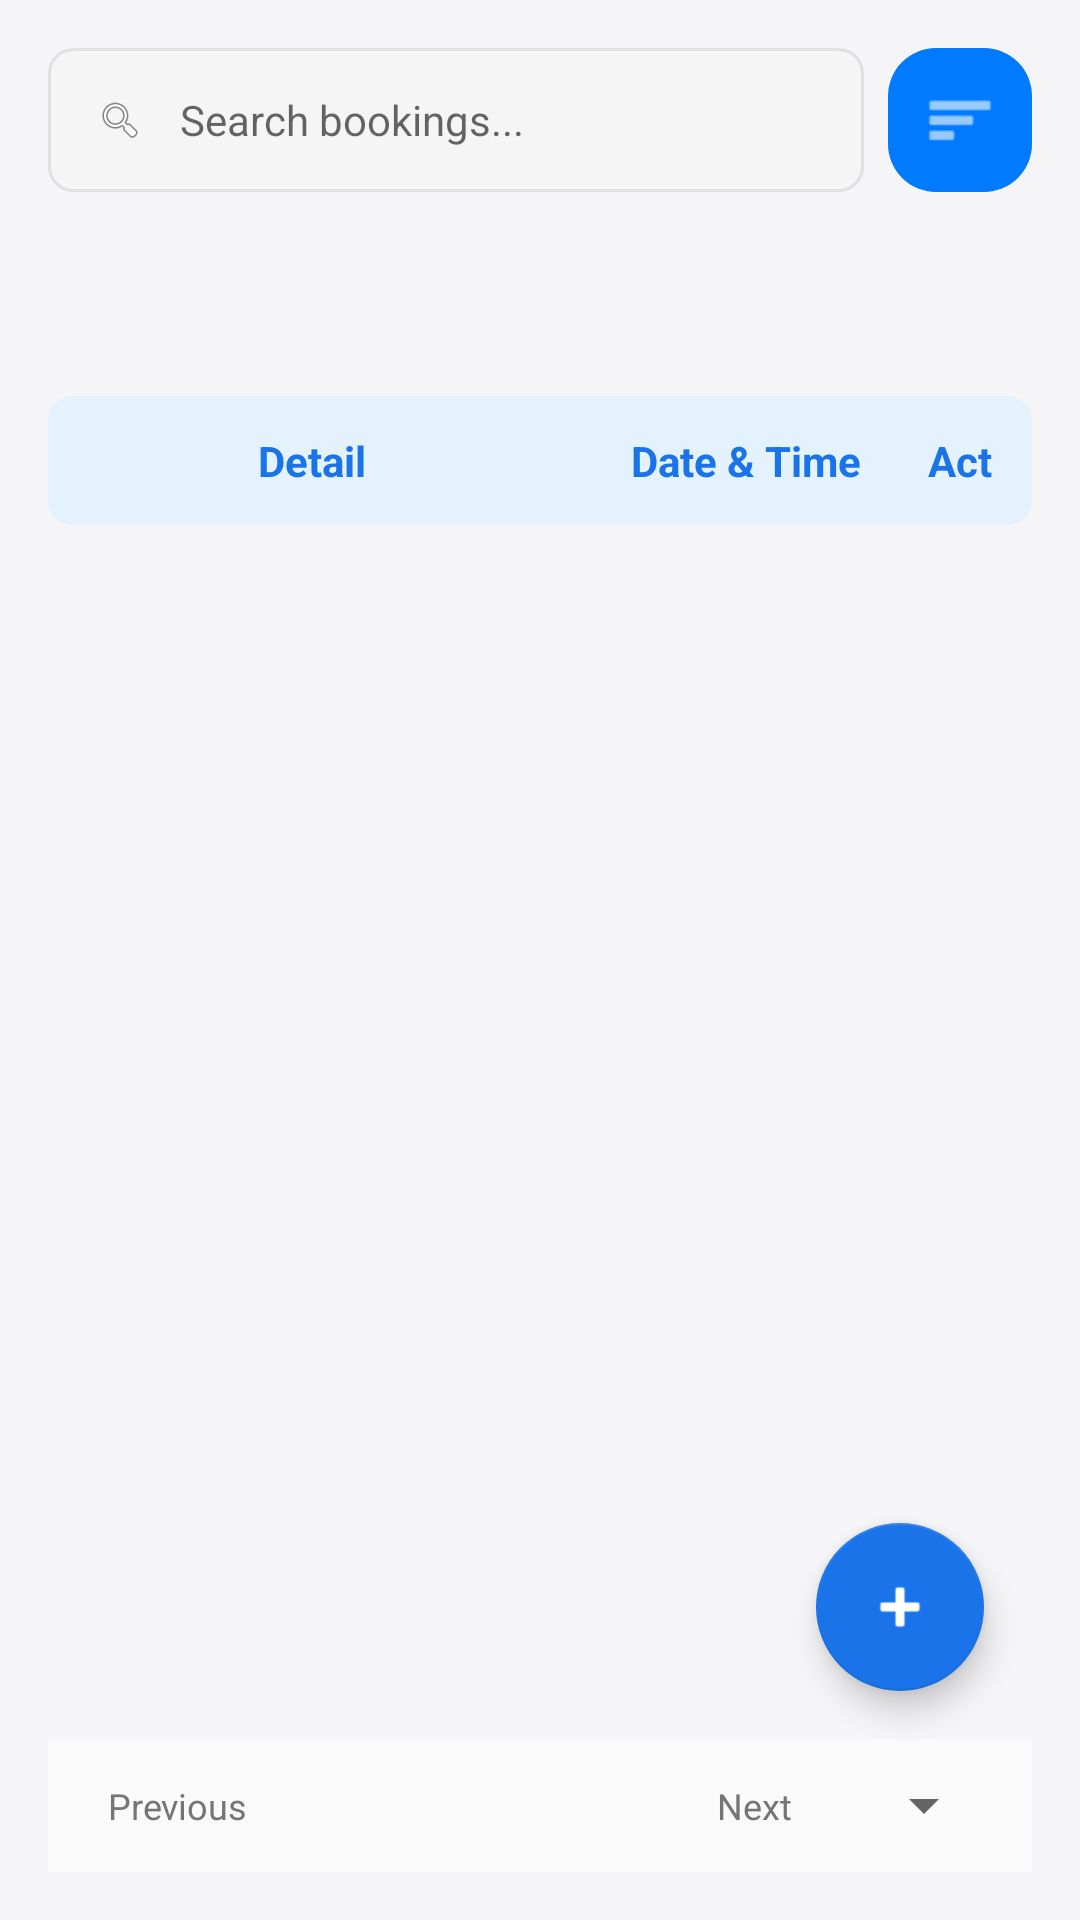

Layout XML and referenced resources for this Android screen:
<!-- AndroidManifest.xml: application theme Theme.RoomTracker -->
<!-- res/layout/fragment_booking_list.xml -->
<?xml version="1.0" encoding="utf-8"?>
<androidx.constraintlayout.widget.ConstraintLayout xmlns:android="http://schemas.android.com/apk/res/android"
    xmlns:app="http://schemas.android.com/apk/res-auto"
    android:layout_width="match_parent"
    android:layout_height="match_parent"
    android:background="#F5F5F7"
    android:padding="16dp">

    
    <LinearLayout
        android:id="@+id/layoutSearch"
        android:layout_width="match_parent"
        android:layout_height="wrap_content"
        android:orientation="horizontal"
        app:layout_constraintTop_toTopOf="parent">

        <EditText
            android:id="@+id/etSearch"
            android:layout_width="0dp"
            android:layout_height="48dp"
            android:layout_weight="1"
            android:background="@drawable/bg_search_bar"
            android:drawableStart="@drawable/ic_search_small"
            android:drawablePadding="12dp"
            android:hint="Search bookings..."
            android:paddingStart="16dp"
            android:paddingEnd="16dp"
            android:textColor="#333333"
            android:textSize="14sp" />

        <ImageView
            android:id="@+id/ivFilterIcon"
            android:layout_width="48dp"
            android:layout_height="48dp"
            android:layout_marginStart="8dp"
            android:background="@drawable/bg_button_rounded"
            android:padding="12dp"
            android:src="@android:drawable/ic_menu_sort_by_size"
            app:tint="#FFFFFF"
            android:contentDescription="Filter" />
    </LinearLayout>

    
    <com.google.android.material.tabs.TabLayout
        android:id="@+id/tabLayoutStatus"
        android:layout_width="match_parent"
        android:layout_height="wrap_content"
        android:layout_marginTop="12dp"
        android:background="#00000000"
        app:tabMode="scrollable"
        app:layout_constraintTop_toBottomOf="@id/layoutSearch"/>

    
    <LinearLayout
        android:id="@+id/layoutTableHeader"
        android:layout_width="match_parent"
        android:layout_height="wrap_content"
        android:orientation="horizontal"
        android:background="@drawable/bg_table_header"
        android:paddingVertical="12dp"
        android:paddingHorizontal="8dp"
        android:layout_marginTop="8dp"
        android:gravity="center_vertical"
        app:layout_constraintTop_toBottomOf="@id/tabLayoutStatus">

        
        <View
            android:layout_width="62dp"
            android:layout_height="1dp" />

        <TextView
            android:layout_width="0dp"
            android:layout_height="wrap_content"
            android:layout_weight="2"
            android:text="Detail"
            android:textSize="14sp"
            android:textStyle="bold"
            android:textColor="#1A73E8"/>

        <TextView
            android:layout_width="0dp"
            android:layout_height="wrap_content"
            android:layout_weight="1.5"
            android:text="Date &amp; Time"
            android:textSize="14sp"
            android:textStyle="bold"
            android:textColor="#1A73E8"/>

        <TextView
            android:layout_width="32dp"
            android:layout_height="wrap_content"
            android:text="Act"
            android:gravity="center"
            android:textSize="14sp"
            android:textStyle="bold"
            android:textColor="#1A73E8"/>
    </LinearLayout>

    
    <androidx.recyclerview.widget.RecyclerView
        android:id="@+id/rvBookings"
        android:layout_width="match_parent"
        android:layout_height="0dp"
        android:layout_marginTop="8dp"
        app:layout_constraintTop_toBottomOf="@id/layoutTableHeader"
        app:layout_constraintBottom_toTopOf="@id/layoutPagination"/>

    
    <LinearLayout
        android:id="@+id/layoutPagination"
        android:layout_width="match_parent"
        android:layout_height="wrap_content"
        android:orientation="horizontal"
        android:gravity="center_vertical"
        android:paddingVertical="8dp"
        android:paddingHorizontal="12dp"
        android:background="#FAFAFA"
        app:layout_constraintBottom_toBottomOf="parent">

        
        <TextView
            android:id="@+id/btnPrevPage"
            android:layout_width="wrap_content"
            android:layout_height="wrap_content"
            android:text="Previous"
            android:textSize="12sp"
            android:textColor="#757575"
            android:paddingVertical="6dp"
            android:paddingHorizontal="8dp"
            android:clickable="true"
            android:focusable="true"
            android:background="?attr/selectableItemBackground"/>

        
        <LinearLayout
            android:id="@+id/layoutPageNumbers"
            android:layout_width="0dp"
            android:layout_height="wrap_content"
            android:layout_weight="1"
            android:orientation="horizontal"
            android:gravity="center"
            android:paddingVertical="4dp"
            android:layout_marginHorizontal="6dp">
        </LinearLayout>

        
        <TextView
            android:id="@+id/btnNextPage"
            android:layout_width="wrap_content"
            android:layout_height="wrap_content"
            android:text="Next"
            android:textSize="12sp"
            android:textColor="#757575"
            android:paddingVertical="6dp"
            android:paddingHorizontal="8dp"
            android:clickable="true"
            android:focusable="true"
            android:background="?attr/selectableItemBackground"/>

        
        <Spinner
            android:id="@+id/spinnerItemsPerPage"
            android:layout_width="wrap_content"
            android:layout_height="wrap_content"
            android:layout_marginStart="12dp"
            android:paddingVertical="6dp"
            android:paddingHorizontal="8dp"/>

    </LinearLayout>

    
    <com.google.android.material.floatingactionbutton.FloatingActionButton
        android:id="@+id/btnAddBooking"
        android:layout_width="wrap_content"
        android:layout_height="wrap_content"
        android:layout_margin="16dp"
        android:src="@android:drawable/ic_input_add"
        android:contentDescription="Add Booking"
        app:tint="#FFFFFF"
        app:backgroundTint="#1A73E8"
        app:layout_constraintEnd_toEndOf="parent"
        app:layout_constraintBottom_toTopOf="@id/layoutPagination"/>

</androidx.constraintlayout.widget.ConstraintLayout>
<!-- resources referenced by this layout -->
<resources>
  <!-- drawable bg_button_rounded (drawable) -->
  <?xml version="1.0" encoding="utf-8"?>
  <shape xmlns:android="http://schemas.android.com/apk/res/android">
      <solid android:color="@color/login_blue"/>
      <corners android:radius="16dp"/>
  </shape>
  <!-- drawable bg_search_bar (drawable) -->
  <shape xmlns:android="http://schemas.android.com/apk/res/android"
      android:shape="rectangle">
      <solid android:color="#F5F5F5" />
      <corners android:radius="8dp" />
      <stroke android:width="1dp" android:color="#E0E0E0" />
  </shape>
  <!-- drawable bg_table_header (drawable) -->
  <shape xmlns:android="http://schemas.android.com/apk/res/android"
      android:shape="rectangle">
      <solid android:color="#E3F2FD" />
      <corners android:radius="8dp" />
  </shape>
  <!-- drawable ic_search_small (drawable) -->
  <?xml version="1.0" encoding="utf-8"?>
  <layer-list xmlns:android="http://schemas.android.com/apk/res/android">
      <item
          android:drawable="@android:drawable/ic_menu_search"
          android:width="16dp"
          android:height="16dp"/>
  </layer-list>
  <style name="Theme.RoomTracker" parent="Theme.MaterialComponents.Light.NoActionBar">
          <item name="colorPrimary">@color/purple_500</item>
          <item name="colorPrimaryVariant">@color/purple_700</item>
          <item name="colorOnPrimary">@color/white</item>
          <item name="colorSecondary">@color/teal_200</item>
          <item name="colorSecondaryVariant">@color/teal_700</item>
          <item name="colorOnSecondary">@color/black</item>
          <item name="android:statusBarColor">?attr/colorPrimaryVariant</item>
      </style>
  <color name="login_blue">#007AFF</color>
  <color name="purple_500">#1A73E8</color>
  <color name="purple_700">#0D47A1</color>
  <color name="white">#FFFFFFFF</color>
  <color name="teal_200">#03DAC5</color>
  <color name="teal_700">#018786</color>
  <color name="black">#FF000000</color>
</resources>
